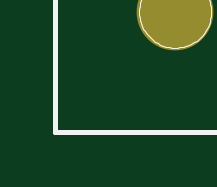
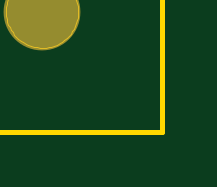
Circuit board: 6 layer files. Board 5.2 x 3.9 mm.
- bottom_copper: energy-harvesting-demoboard_v11.GBL (16821 bytes)
- bottom_mask: energy-harvesting-demoboard_v11.GBS (6637 bytes)
- outline: energy-harvesting-demoboard_v11.GKO (6490 bytes)
- top_copper: energy-harvesting-demoboard_v11.GTL (20235 bytes)
- top_silk: energy-harvesting-demoboard_v11.GTO (169975 bytes)
- top_mask: energy-harvesting-demoboard_v11.GTS (7947 bytes)

=== bottom_copper: energy-harvesting-demoboard_v11.GBL (16821 bytes, source omitted) ===
=== bottom_mask: energy-harvesting-demoboard_v11.GBS ===
G75*
G70*
%OFA0B0*%
%FSLAX24Y24*%
%IPPOS*%
%LPD*%
%AMOC8*
5,1,8,0,0,1.08239X$1,22.5*
%
%ADD10C,0.1280*%
%ADD11OC8,0.0600*%
%ADD12C,0.0680*%
%ADD13C,0.0728*%
%ADD14C,0.0721*%
%ADD15C,0.0820*%
%ADD16OC8,0.0740*%
%ADD17R,0.0670X0.0670*%
%ADD18C,0.0670*%
%ADD19C,0.0600*%
%ADD20OC8,0.0680*%
%ADD21C,0.2080*%
%ADD22C,0.1080*%
%ADD23OC8,0.1080*%
%ADD24OC8,0.0710*%
%ADD25C,0.0710*%
%ADD26OC8,0.0640*%
%ADD27C,0.0634*%
%ADD28OC8,0.0820*%
%ADD29OC8,0.0700*%
%ADD30C,0.0700*%
%ADD31C,0.0440*%
%ADD32C,0.0480*%
D10*
X002140Y002140D03*
X002140Y037640D03*
X050140Y037640D03*
X050140Y002140D03*
D11*
X047640Y010640D03*
X045640Y010640D03*
X032140Y007640D03*
X030140Y007640D03*
X028140Y004640D03*
X026140Y004640D03*
X021140Y007140D03*
X019140Y007140D03*
X012140Y008640D03*
X010140Y008640D03*
X027640Y017140D03*
X029640Y017140D03*
X022140Y029640D03*
X022140Y031640D03*
X017640Y031640D03*
X017640Y029640D03*
X011140Y034640D03*
X009140Y034640D03*
X007640Y030640D03*
X005640Y030640D03*
D12*
X004440Y030640D02*
X003840Y030640D01*
X003840Y029640D02*
X004440Y029640D01*
X004440Y028640D02*
X003840Y028640D01*
X002440Y028640D02*
X001840Y028640D01*
X001840Y029640D02*
X002440Y029640D01*
X002440Y030640D02*
X001840Y030640D01*
X001840Y033140D02*
X002440Y033140D01*
X002440Y034140D02*
X001840Y034140D01*
X005140Y036340D02*
X005140Y036940D01*
X006140Y036940D02*
X006140Y036340D01*
X008640Y036340D02*
X008640Y036940D01*
X009640Y036940D02*
X009640Y036340D01*
X012140Y036340D02*
X012140Y036940D01*
X013140Y036940D02*
X013140Y036340D01*
X032640Y035940D02*
X032640Y035340D01*
X033640Y035340D02*
X033640Y035940D01*
X034640Y035940D02*
X034640Y035340D01*
X034640Y032940D02*
X034640Y032340D01*
X033640Y032340D02*
X033640Y032940D01*
X038640Y035340D02*
X038640Y035940D01*
X039640Y035940D02*
X039640Y035340D01*
X040640Y035340D02*
X040640Y035940D01*
X042640Y035940D02*
X042640Y035340D01*
X043640Y035340D02*
X043640Y035940D01*
X044640Y035940D02*
X044640Y035340D01*
X017220Y008530D02*
X016620Y008530D01*
X016620Y006750D02*
X017220Y006750D01*
X014660Y006750D02*
X014060Y006750D01*
X014060Y008530D02*
X014660Y008530D01*
D13*
X035140Y008140D03*
D14*
X034140Y008140D03*
D15*
X032640Y002640D03*
X036640Y002640D03*
X024140Y005140D03*
X020140Y005140D03*
X017640Y005140D03*
X013640Y005140D03*
X008140Y005140D03*
X004140Y005140D03*
X013640Y011140D03*
X013640Y013140D03*
X013640Y015140D03*
X013640Y017140D03*
X011640Y020140D03*
X011640Y021640D03*
X007640Y021640D03*
X006140Y021640D03*
X006140Y020140D03*
X007640Y020140D03*
X005140Y023640D03*
X002140Y023640D03*
X002140Y021640D03*
X002140Y020140D03*
X009640Y025890D03*
X009140Y026640D03*
X010140Y026640D03*
X013140Y025640D03*
X016140Y025640D03*
X017640Y025640D03*
X020640Y025640D03*
X022140Y025640D03*
X022140Y027640D03*
X023140Y029140D03*
X023140Y030640D03*
X026140Y030640D03*
X026140Y029140D03*
X026140Y027640D03*
X026140Y025640D03*
X030140Y023640D03*
X030140Y021640D03*
X030140Y019640D03*
X026640Y019640D03*
X026640Y021140D03*
X022640Y021140D03*
X022640Y019640D03*
X020390Y020640D03*
X019640Y020140D03*
X019640Y021140D03*
X017640Y017140D03*
X017640Y015140D03*
X017640Y013140D03*
X017640Y011140D03*
X019140Y001640D03*
X020140Y001640D03*
X021140Y001640D03*
X022140Y001640D03*
X023140Y001640D03*
X034140Y017140D03*
X034140Y019640D03*
X034140Y021640D03*
X034140Y023640D03*
X034640Y026640D03*
X032640Y026640D03*
X030640Y026640D03*
X030640Y029640D03*
X032640Y030640D03*
X034640Y030640D03*
X030640Y032640D03*
X030640Y035640D03*
X029640Y037640D03*
X025640Y037640D03*
X016140Y032640D03*
X014640Y032640D03*
X014640Y028640D03*
X016140Y028640D03*
X038140Y017140D03*
D16*
X036140Y005640D03*
X036140Y004640D03*
X033140Y004640D03*
X033140Y005640D03*
X019140Y003140D03*
X018140Y003140D03*
D17*
X020140Y009140D03*
X027640Y003140D03*
D18*
X026640Y003140D03*
X027140Y002140D03*
X027140Y009140D03*
X028140Y009140D03*
X029140Y009140D03*
X030140Y009140D03*
X031140Y009140D03*
X032140Y009140D03*
X033140Y009140D03*
X034140Y009140D03*
X035140Y009140D03*
X036140Y009140D03*
X037140Y009140D03*
X038140Y009140D03*
X039140Y009140D03*
X039140Y015140D03*
X038140Y015140D03*
X037140Y015140D03*
X036140Y015140D03*
X035140Y015140D03*
X034140Y015140D03*
X033140Y015140D03*
X032140Y015140D03*
X031140Y015140D03*
X030140Y015140D03*
X029140Y015140D03*
X028140Y015140D03*
X027140Y015140D03*
X026140Y015140D03*
X025140Y015140D03*
X024140Y015140D03*
X023140Y015140D03*
X022140Y015140D03*
X021140Y015140D03*
X020140Y015140D03*
X021140Y009140D03*
X022140Y009140D03*
X023140Y009140D03*
X024140Y009140D03*
X025140Y009140D03*
X026140Y009140D03*
D19*
X044880Y013140D02*
X045400Y013140D01*
X045400Y014140D02*
X044880Y014140D01*
X044880Y015140D02*
X045400Y015140D01*
X045400Y016140D02*
X044880Y016140D01*
X044880Y017140D02*
X045400Y017140D01*
X045400Y018140D02*
X044880Y018140D01*
X044880Y019140D02*
X045400Y019140D01*
X045400Y020140D02*
X044880Y020140D01*
X047880Y020140D02*
X048400Y020140D01*
X048400Y019140D02*
X047880Y019140D01*
X047880Y018140D02*
X048400Y018140D01*
X048400Y017140D02*
X047880Y017140D01*
X047880Y016140D02*
X048400Y016140D01*
X048400Y015140D02*
X047880Y015140D01*
X047880Y014140D02*
X048400Y014140D01*
X048400Y013140D02*
X047880Y013140D01*
D20*
X047640Y026980D03*
X048640Y027520D03*
X047640Y028060D03*
X048640Y028600D03*
X047640Y029140D03*
X048640Y029680D03*
X047640Y030220D03*
X048640Y030760D03*
X047640Y031300D03*
D21*
X048140Y034070D03*
X048140Y024210D03*
D22*
X041140Y026640D03*
X019640Y036640D03*
X015640Y022640D03*
D23*
X015640Y020640D03*
X017640Y036640D03*
X041140Y024640D03*
D24*
X043140Y019640D03*
X043140Y017140D03*
X043140Y014640D03*
X050140Y014640D03*
X028140Y029140D03*
X010640Y005140D03*
D25*
X011640Y005140D03*
X029140Y029140D03*
X043140Y018640D03*
X043140Y016140D03*
X043140Y013640D03*
X050140Y013640D03*
D26*
X005640Y027140D03*
X005640Y028140D03*
D27*
X023240Y032140D03*
X023240Y033140D03*
X026040Y033140D03*
X026040Y032140D03*
D28*
X011140Y016140D03*
X011140Y015140D03*
X011140Y014140D03*
X011140Y013140D03*
X010140Y013140D03*
X010140Y014140D03*
X010140Y015140D03*
X010140Y016140D03*
D29*
X028140Y026140D03*
D30*
X029140Y026140D03*
D31*
X030140Y025140D03*
X029640Y031640D03*
X029140Y033640D03*
X025140Y036140D03*
X022140Y032640D03*
X008140Y033640D03*
X006140Y034640D03*
X006640Y035640D03*
X007140Y036640D03*
X005140Y032640D03*
X004640Y032640D03*
D32*
X016060Y011980D03*
X032140Y014140D03*
M02*

=== outline: energy-harvesting-demoboard_v11.GKO ===
G75*
G70*
%OFA0B0*%
%FSLAX24Y24*%
%IPPOS*%
%LPD*%
%AMOC8*
5,1,8,0,0,1.08239X$1,22.5*
%
%ADD10C,0.0080*%
%ADD11C,0.0000*%
D10*
X000140Y000140D02*
X000140Y039510D01*
X052132Y039510D01*
X052132Y000140D01*
X000140Y000140D01*
D11*
X001540Y002140D02*
X001542Y002189D01*
X001548Y002237D01*
X001558Y002285D01*
X001572Y002332D01*
X001589Y002378D01*
X001610Y002422D01*
X001635Y002464D01*
X001663Y002504D01*
X001695Y002542D01*
X001729Y002577D01*
X001766Y002609D01*
X001805Y002638D01*
X001847Y002664D01*
X001891Y002686D01*
X001936Y002704D01*
X001983Y002719D01*
X002030Y002730D01*
X002079Y002737D01*
X002128Y002740D01*
X002177Y002739D01*
X002225Y002734D01*
X002274Y002725D01*
X002321Y002712D01*
X002367Y002695D01*
X002411Y002675D01*
X002454Y002651D01*
X002495Y002624D01*
X002533Y002593D01*
X002569Y002560D01*
X002601Y002524D01*
X002631Y002485D01*
X002658Y002444D01*
X002681Y002400D01*
X002700Y002355D01*
X002716Y002309D01*
X002728Y002262D01*
X002736Y002213D01*
X002740Y002164D01*
X002740Y002116D01*
X002736Y002067D01*
X002728Y002018D01*
X002716Y001971D01*
X002700Y001925D01*
X002681Y001880D01*
X002658Y001836D01*
X002631Y001795D01*
X002601Y001756D01*
X002569Y001720D01*
X002533Y001687D01*
X002495Y001656D01*
X002454Y001629D01*
X002411Y001605D01*
X002367Y001585D01*
X002321Y001568D01*
X002274Y001555D01*
X002225Y001546D01*
X002177Y001541D01*
X002128Y001540D01*
X002079Y001543D01*
X002030Y001550D01*
X001983Y001561D01*
X001936Y001576D01*
X001891Y001594D01*
X001847Y001616D01*
X001805Y001642D01*
X001766Y001671D01*
X001729Y001703D01*
X001695Y001738D01*
X001663Y001776D01*
X001635Y001816D01*
X001610Y001858D01*
X001589Y001902D01*
X001572Y001948D01*
X001558Y001995D01*
X001548Y002043D01*
X001542Y002091D01*
X001540Y002140D01*
X001540Y037640D02*
X001542Y037689D01*
X001548Y037737D01*
X001558Y037785D01*
X001572Y037832D01*
X001589Y037878D01*
X001610Y037922D01*
X001635Y037964D01*
X001663Y038004D01*
X001695Y038042D01*
X001729Y038077D01*
X001766Y038109D01*
X001805Y038138D01*
X001847Y038164D01*
X001891Y038186D01*
X001936Y038204D01*
X001983Y038219D01*
X002030Y038230D01*
X002079Y038237D01*
X002128Y038240D01*
X002177Y038239D01*
X002225Y038234D01*
X002274Y038225D01*
X002321Y038212D01*
X002367Y038195D01*
X002411Y038175D01*
X002454Y038151D01*
X002495Y038124D01*
X002533Y038093D01*
X002569Y038060D01*
X002601Y038024D01*
X002631Y037985D01*
X002658Y037944D01*
X002681Y037900D01*
X002700Y037855D01*
X002716Y037809D01*
X002728Y037762D01*
X002736Y037713D01*
X002740Y037664D01*
X002740Y037616D01*
X002736Y037567D01*
X002728Y037518D01*
X002716Y037471D01*
X002700Y037425D01*
X002681Y037380D01*
X002658Y037336D01*
X002631Y037295D01*
X002601Y037256D01*
X002569Y037220D01*
X002533Y037187D01*
X002495Y037156D01*
X002454Y037129D01*
X002411Y037105D01*
X002367Y037085D01*
X002321Y037068D01*
X002274Y037055D01*
X002225Y037046D01*
X002177Y037041D01*
X002128Y037040D01*
X002079Y037043D01*
X002030Y037050D01*
X001983Y037061D01*
X001936Y037076D01*
X001891Y037094D01*
X001847Y037116D01*
X001805Y037142D01*
X001766Y037171D01*
X001729Y037203D01*
X001695Y037238D01*
X001663Y037276D01*
X001635Y037316D01*
X001610Y037358D01*
X001589Y037402D01*
X001572Y037448D01*
X001558Y037495D01*
X001548Y037543D01*
X001542Y037591D01*
X001540Y037640D01*
X049540Y037640D02*
X049542Y037689D01*
X049548Y037737D01*
X049558Y037785D01*
X049572Y037832D01*
X049589Y037878D01*
X049610Y037922D01*
X049635Y037964D01*
X049663Y038004D01*
X049695Y038042D01*
X049729Y038077D01*
X049766Y038109D01*
X049805Y038138D01*
X049847Y038164D01*
X049891Y038186D01*
X049936Y038204D01*
X049983Y038219D01*
X050030Y038230D01*
X050079Y038237D01*
X050128Y038240D01*
X050177Y038239D01*
X050225Y038234D01*
X050274Y038225D01*
X050321Y038212D01*
X050367Y038195D01*
X050411Y038175D01*
X050454Y038151D01*
X050495Y038124D01*
X050533Y038093D01*
X050569Y038060D01*
X050601Y038024D01*
X050631Y037985D01*
X050658Y037944D01*
X050681Y037900D01*
X050700Y037855D01*
X050716Y037809D01*
X050728Y037762D01*
X050736Y037713D01*
X050740Y037664D01*
X050740Y037616D01*
X050736Y037567D01*
X050728Y037518D01*
X050716Y037471D01*
X050700Y037425D01*
X050681Y037380D01*
X050658Y037336D01*
X050631Y037295D01*
X050601Y037256D01*
X050569Y037220D01*
X050533Y037187D01*
X050495Y037156D01*
X050454Y037129D01*
X050411Y037105D01*
X050367Y037085D01*
X050321Y037068D01*
X050274Y037055D01*
X050225Y037046D01*
X050177Y037041D01*
X050128Y037040D01*
X050079Y037043D01*
X050030Y037050D01*
X049983Y037061D01*
X049936Y037076D01*
X049891Y037094D01*
X049847Y037116D01*
X049805Y037142D01*
X049766Y037171D01*
X049729Y037203D01*
X049695Y037238D01*
X049663Y037276D01*
X049635Y037316D01*
X049610Y037358D01*
X049589Y037402D01*
X049572Y037448D01*
X049558Y037495D01*
X049548Y037543D01*
X049542Y037591D01*
X049540Y037640D01*
X049540Y002140D02*
X049542Y002189D01*
X049548Y002237D01*
X049558Y002285D01*
X049572Y002332D01*
X049589Y002378D01*
X049610Y002422D01*
X049635Y002464D01*
X049663Y002504D01*
X049695Y002542D01*
X049729Y002577D01*
X049766Y002609D01*
X049805Y002638D01*
X049847Y002664D01*
X049891Y002686D01*
X049936Y002704D01*
X049983Y002719D01*
X050030Y002730D01*
X050079Y002737D01*
X050128Y002740D01*
X050177Y002739D01*
X050225Y002734D01*
X050274Y002725D01*
X050321Y002712D01*
X050367Y002695D01*
X050411Y002675D01*
X050454Y002651D01*
X050495Y002624D01*
X050533Y002593D01*
X050569Y002560D01*
X050601Y002524D01*
X050631Y002485D01*
X050658Y002444D01*
X050681Y002400D01*
X050700Y002355D01*
X050716Y002309D01*
X050728Y002262D01*
X050736Y002213D01*
X050740Y002164D01*
X050740Y002116D01*
X050736Y002067D01*
X050728Y002018D01*
X050716Y001971D01*
X050700Y001925D01*
X050681Y001880D01*
X050658Y001836D01*
X050631Y001795D01*
X050601Y001756D01*
X050569Y001720D01*
X050533Y001687D01*
X050495Y001656D01*
X050454Y001629D01*
X050411Y001605D01*
X050367Y001585D01*
X050321Y001568D01*
X050274Y001555D01*
X050225Y001546D01*
X050177Y001541D01*
X050128Y001540D01*
X050079Y001543D01*
X050030Y001550D01*
X049983Y001561D01*
X049936Y001576D01*
X049891Y001594D01*
X049847Y001616D01*
X049805Y001642D01*
X049766Y001671D01*
X049729Y001703D01*
X049695Y001738D01*
X049663Y001776D01*
X049635Y001816D01*
X049610Y001858D01*
X049589Y001902D01*
X049572Y001948D01*
X049558Y001995D01*
X049548Y002043D01*
X049542Y002091D01*
X049540Y002140D01*
M02*

=== top_copper: energy-harvesting-demoboard_v11.GTL (20235 bytes, source omitted) ===
=== top_silk: energy-harvesting-demoboard_v11.GTO (169975 bytes, source omitted) ===
=== top_mask: energy-harvesting-demoboard_v11.GTS (7947 bytes, source omitted) ===
